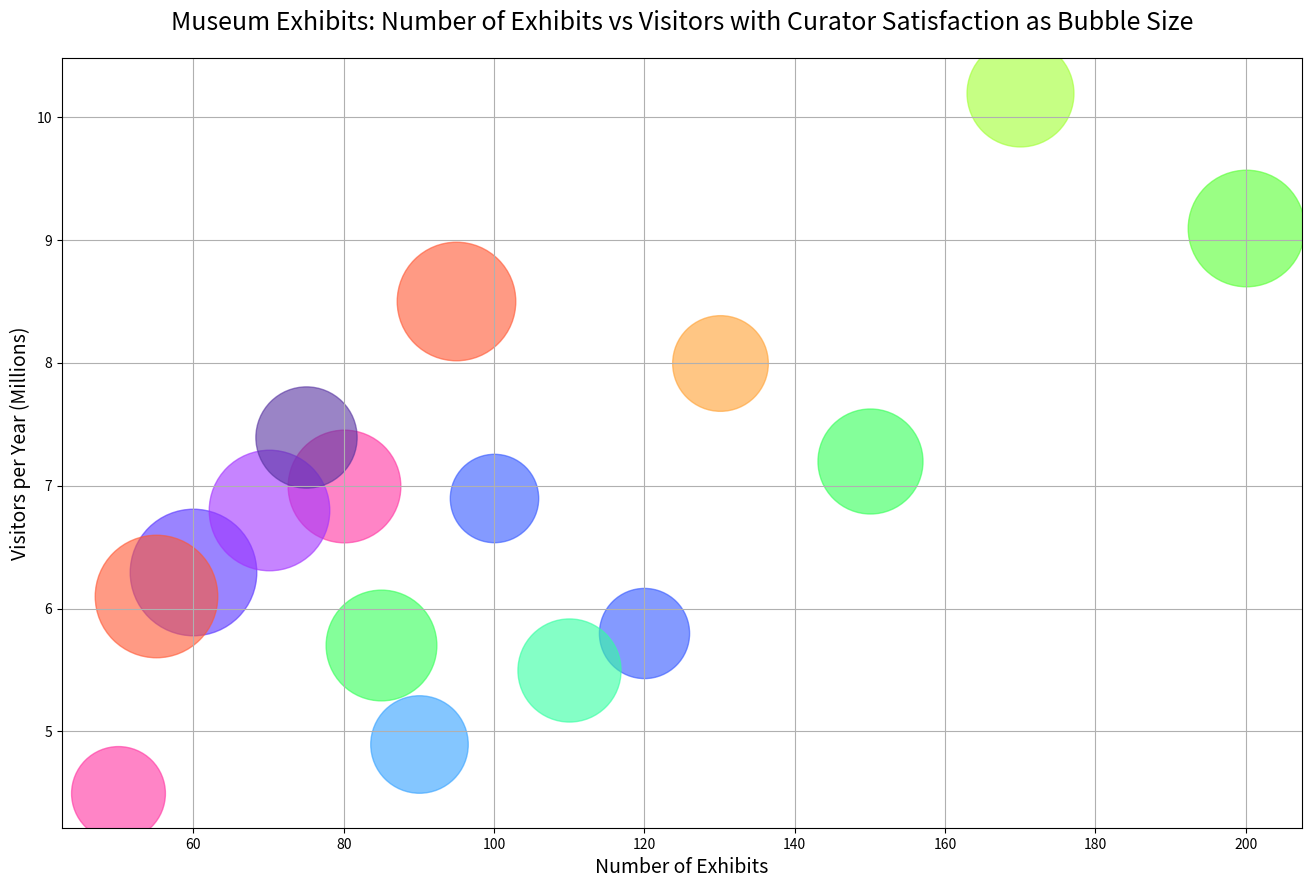

Python code for this plot:

import matplotlib.pyplot as plt

data = {
    'Topic': ['Natural History Museum', 'Art Gallery', 'Science Museum', 'Modern Art Museum', 
              'Children\'s Museum', 'Historical Museum', 'Cultural Heritage Museum', 
              'Space Exploration Museum', 'Aquarium', 'Zoo', 'Botanical Garden', 
              'Dinosaur Museum', 'War Museum', 'Automobile Museum', 'Fashion Museum', 
              'Ethnographic Museum'],
    'Number of Exhibits': [95, 150, 120, 200, 60, 80, 110, 70, 130, 170, 90, 55, 75, 85, 100, 50],
    'Visitors per Year (Millions)': [8.5, 7.2, 5.8, 9.1, 6.3, 7.0, 5.5, 6.8, 8.0, 10.2, 4.9, 6.1, 7.4, 5.7, 6.9, 4.5],
    'Curator Satisfaction (1-10)': [9.0, 8.3, 7.5, 8.9, 9.4, 8.7, 8.2, 9.1, 7.8, 8.4, 7.9, 9.2, 8.1, 8.6, 7.4, 7.7]
}

fig, ax = plt.subplots(figsize=(16, 10))

colors = ['#FF5733', '#33FF57', '#3357FF', '#57FF33', '#5733FF', 
          '#FF33A1', '#33FFA1', '#A133FF', '#FFA133', '#A1FF33', 
          '#33A1FF', '#FF5733', '#5733A1', '#33FF57', '#3357FF', 
          '#FF33A1']

for i in range(len(data['Topic'])):
    ax.scatter(data['Number of Exhibits'][i], data['Visitors per Year (Millions)'][i], 
               s=(data['Curator Satisfaction (1-10)'][i] ** 3) * 10, 
               alpha=0.6,
               color=colors[i])

ax.set_title('Museum Exhibits: Number of Exhibits vs Visitors with Curator Satisfaction as Bubble Size', fontsize=18, pad=20)
ax.set_xlabel('Number of Exhibits', fontsize=14)
ax.set_ylabel('Visitors per Year (Millions)', fontsize=14)
ax.grid(True)

plt.show()
